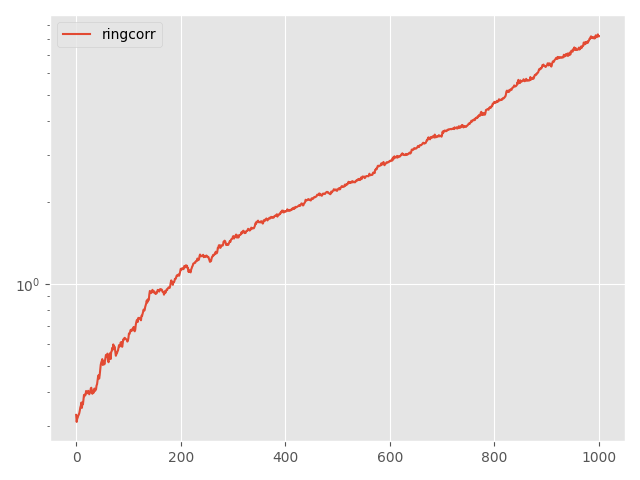

Values plotted in this chart, from the file beside it:
Step, topology, method, lr, clip, momentum, sigma, sigma-cor, epsilon, loss
0, ring, corr, 0.1, 0.001, 0.0, 0.2291, 0.03003, 3, 0.3292
5, ring, corr, 0.1, 0.001, 0.0, 0.2291, 0.03003, 3, 0.3102
10, ring, corr, 0.1, 0.001, 0.0, 0.2291, 0.03003, 3, 0.3186
15, ring, corr, 0.1, 0.001, 0.0, 0.2291, 0.03003, 3, 0.3219
20, ring, corr, 0.1, 0.001, 0.0, 0.2291, 0.03003, 3, 0.3271
25, ring, corr, 0.1, 0.001, 0.0, 0.2291, 0.03003, 3, 0.3298
30, ring, corr, 0.1, 0.001, 0.0, 0.2291, 0.03003, 3, 0.3342
35, ring, corr, 0.1, 0.001, 0.0, 0.2291, 0.03003, 3, 0.3416
40, ring, corr, 0.1, 0.001, 0.0, 0.2291, 0.03003, 3, 0.351
45, ring, corr, 0.1, 0.001, 0.0, 0.2291, 0.03003, 3, 0.3558
50, ring, corr, 0.1, 0.001, 0.0, 0.2291, 0.03003, 3, 0.3654
55, ring, corr, 0.1, 0.001, 0.0, 0.2291, 0.03003, 3, 0.3496
60, ring, corr, 0.1, 0.001, 0.0, 0.2291, 0.03003, 3, 0.3659
65, ring, corr, 0.1, 0.001, 0.0, 0.2291, 0.03003, 3, 0.3602
70, ring, corr, 0.1, 0.001, 0.0, 0.2291, 0.03003, 3, 0.3747
75, ring, corr, 0.1, 0.001, 0.0, 0.2291, 0.03003, 3, 0.39
80, ring, corr, 0.1, 0.001, 0.0, 0.2291, 0.03003, 3, 0.3859
85, ring, corr, 0.1, 0.001, 0.0, 0.2291, 0.03003, 3, 0.3915
90, ring, corr, 0.1, 0.001, 0.0, 0.2291, 0.03003, 3, 0.3902
95, ring, corr, 0.1, 0.001, 0.0, 0.2291, 0.03003, 3, 0.4034
100, ring, corr, 0.1, 0.001, 0.0, 0.2291, 0.03003, 3, 0.3969
105, ring, corr, 0.1, 0.001, 0.0, 0.2291, 0.03003, 3, 0.3956
110, ring, corr, 0.1, 0.001, 0.0, 0.2291, 0.03003, 3, 0.3973
115, ring, corr, 0.1, 0.001, 0.0, 0.2291, 0.03003, 3, 0.404
120, ring, corr, 0.1, 0.001, 0.0, 0.2291, 0.03003, 3, 0.4012
125, ring, corr, 0.1, 0.001, 0.0, 0.2291, 0.03003, 3, 0.3921
130, ring, corr, 0.1, 0.001, 0.0, 0.2291, 0.03003, 3, 0.3975
135, ring, corr, 0.1, 0.001, 0.0, 0.2291, 0.03003, 3, 0.3994
140, ring, corr, 0.1, 0.001, 0.0, 0.2291, 0.03003, 3, 0.4122
145, ring, corr, 0.1, 0.001, 0.0, 0.2291, 0.03003, 3, 0.4146
150, ring, corr, 0.1, 0.001, 0.0, 0.2291, 0.03003, 3, 0.398
155, ring, corr, 0.1, 0.001, 0.0, 0.2291, 0.03003, 3, 0.3939
160, ring, corr, 0.1, 0.001, 0.0, 0.2291, 0.03003, 3, 0.4046
165, ring, corr, 0.1, 0.001, 0.0, 0.2291, 0.03003, 3, 0.3964
170, ring, corr, 0.1, 0.001, 0.0, 0.2291, 0.03003, 3, 0.4023
175, ring, corr, 0.1, 0.001, 0.0, 0.2291, 0.03003, 3, 0.4118
180, ring, corr, 0.1, 0.001, 0.0, 0.2291, 0.03003, 3, 0.4035
185, ring, corr, 0.1, 0.001, 0.0, 0.2291, 0.03003, 3, 0.4065
190, ring, corr, 0.1, 0.001, 0.0, 0.2291, 0.03003, 3, 0.4089
195, ring, corr, 0.1, 0.001, 0.0, 0.2291, 0.03003, 3, 0.4223
200, ring, corr, 0.1, 0.001, 0.0, 0.2291, 0.03003, 3, 0.4272
205, ring, corr, 0.1, 0.001, 0.0, 0.2291, 0.03003, 3, 0.4404
210, ring, corr, 0.1, 0.001, 0.0, 0.2291, 0.03003, 3, 0.4565
215, ring, corr, 0.1, 0.001, 0.0, 0.2291, 0.03003, 3, 0.4613
220, ring, corr, 0.1, 0.001, 0.0, 0.2291, 0.03003, 3, 0.4481
225, ring, corr, 0.1, 0.001, 0.0, 0.2291, 0.03003, 3, 0.4613
230, ring, corr, 0.1, 0.001, 0.0, 0.2291, 0.03003, 3, 0.4832
235, ring, corr, 0.1, 0.001, 0.0, 0.2291, 0.03003, 3, 0.5034
240, ring, corr, 0.1, 0.001, 0.0, 0.2291, 0.03003, 3, 0.5139
245, ring, corr, 0.1, 0.001, 0.0, 0.2291, 0.03003, 3, 0.5197
250, ring, corr, 0.1, 0.001, 0.0, 0.2291, 0.03003, 3, 0.5288
255, ring, corr, 0.1, 0.001, 0.0, 0.2291, 0.03003, 3, 0.5029
260, ring, corr, 0.1, 0.001, 0.0, 0.2291, 0.03003, 3, 0.5111
265, ring, corr, 0.1, 0.001, 0.0, 0.2291, 0.03003, 3, 0.5188
270, ring, corr, 0.1, 0.001, 0.0, 0.2291, 0.03003, 3, 0.5057
275, ring, corr, 0.1, 0.001, 0.0, 0.2291, 0.03003, 3, 0.519
280, ring, corr, 0.1, 0.001, 0.0, 0.2291, 0.03003, 3, 0.5308
285, ring, corr, 0.1, 0.001, 0.0, 0.2291, 0.03003, 3, 0.548
290, ring, corr, 0.1, 0.001, 0.0, 0.2291, 0.03003, 3, 0.5408
295, ring, corr, 0.1, 0.001, 0.0, 0.2291, 0.03003, 3, 0.5391
... 941 more rows
